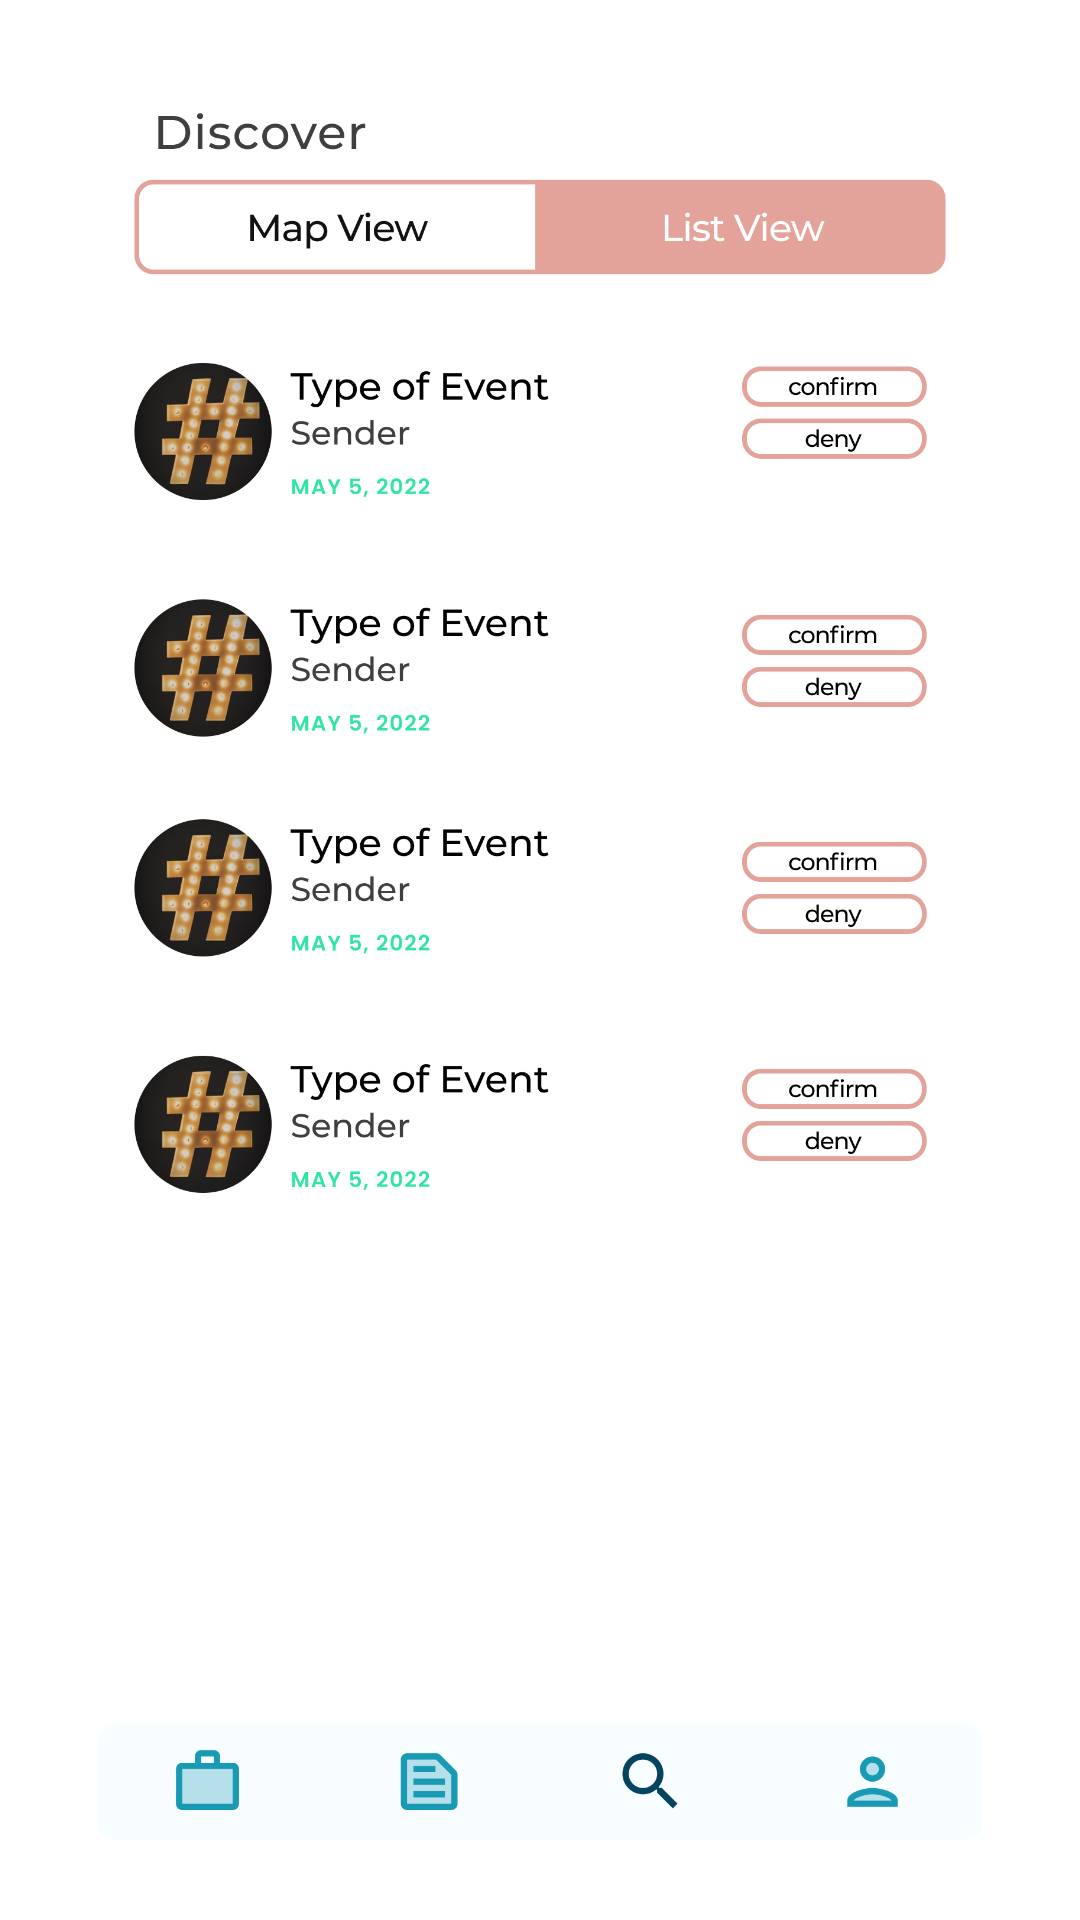

Write the Android layout XML for this screen, with the resource values it uses.
<!-- AndroidManifest.xml: application theme Theme.EasyTeamUp -->
<!-- res/layout/activity_discover_list.xml -->
<?xml version="1.0" encoding="utf-8"?>
<androidx.constraintlayout.widget.ConstraintLayout xmlns:android="http://schemas.android.com/apk/res/android"
    xmlns:app="http://schemas.android.com/apk/res-auto"
    xmlns:tools="http://schemas.android.com/tools"
    android:layout_width="match_parent"
    android:layout_height="match_parent"
    tools:context=".discover_list">

    <ImageView
        android:id="@+id/imageView7"
        android:layout_width="wrap_content"
        android:layout_height="wrap_content"
        app:srcCompat="@drawable/discoverlist"
        tools:layout_editor_absoluteX="0dp"
        tools:layout_editor_absoluteY="0dp" />

    <Button
        android:id="@+id/button10"
        android:layout_width="166dp"
        android:layout_height="43dp"
        android:background="#00FFFFFF"
        app:layout_constraintBottom_toBottomOf="@+id/imageView7"
        app:layout_constraintEnd_toEndOf="@+id/imageView7"
        app:layout_constraintHorizontal_bias="0.118"
        app:layout_constraintStart_toStartOf="@+id/imageView7"
        app:layout_constraintTop_toTopOf="parent"
        app:layout_constraintVertical_bias="0.096" />

    <androidx.recyclerview.widget.RecyclerView
        android:id="@+id/recycleViewer"
        android:layout_width="394dp"
        android:layout_height="166dp"
        app:layout_constraintBottom_toBottomOf="@+id/imageView7"
        app:layout_constraintEnd_toEndOf="parent"
        app:layout_constraintHorizontal_bias="1.0"
        app:layout_constraintStart_toStartOf="@+id/imageView7"
        app:layout_constraintTop_toTopOf="parent"
        app:layout_constraintVertical_bias="0.836">

    </androidx.recyclerview.widget.RecyclerView>

    <Button
        android:id="@+id/button13"
        android:layout_width="wrap_content"
        android:layout_height="wrap_content"
        android:background="#00FFFFFF"
        app:layout_constraintBottom_toBottomOf="@+id/imageView7"
        app:layout_constraintEnd_toEndOf="@+id/imageView7"
        app:layout_constraintHorizontal_bias="0.0"
        app:layout_constraintStart_toStartOf="@+id/imageView7"
        app:layout_constraintTop_toTopOf="@+id/imageView7"
        app:layout_constraintVertical_bias="0.955" />

    <Button
        android:id="@+id/button21"
        android:layout_width="wrap_content"
        android:layout_height="wrap_content"
        android:background="#00FFFFFF"
        app:layout_constraintBottom_toBottomOf="@+id/imageView7"
        app:layout_constraintEnd_toEndOf="@+id/imageView7"
        app:layout_constraintHorizontal_bias="0.323"
        app:layout_constraintStart_toStartOf="@+id/imageView7"
        app:layout_constraintTop_toTopOf="parent"
        app:layout_constraintVertical_bias="0.955" />

    <Button
        android:id="@+id/button22"
        android:layout_width="wrap_content"
        android:layout_height="wrap_content"
        android:background="#00FFFFFF"
        app:layout_constraintBottom_toBottomOf="@+id/imageView7"
        app:layout_constraintEnd_toEndOf="@+id/imageView7"
        app:layout_constraintHorizontal_bias="1.0"
        app:layout_constraintStart_toStartOf="@+id/imageView7"
        app:layout_constraintTop_toTopOf="@+id/imageView7"
        app:layout_constraintVertical_bias="0.955" />

    <Button
        android:id="@+id/button23"
        android:layout_width="wrap_content"
        android:layout_height="wrap_content"
        android:background="#00FFFFFF"
        app:layout_constraintBottom_toBottomOf="@+id/imageView7"
        app:layout_constraintEnd_toEndOf="parent"
        app:layout_constraintHorizontal_bias="0.676"
        app:layout_constraintStart_toStartOf="@+id/imageView7"
        app:layout_constraintTop_toTopOf="@+id/imageView7"
        app:layout_constraintVertical_bias="0.955" />

</androidx.constraintlayout.widget.ConstraintLayout>
<!-- resources referenced by this layout -->
<resources>
  <!-- drawable discoverlist: png bitmap (drawable, 399787 bytes) -->
  <style name="Theme.EasyTeamUp" parent="Theme.MaterialComponents.DayNight.NoActionBar">
          
          <item name="colorPrimary">@color/purple_500</item>
          <item name="colorPrimaryVariant">@color/purple_700</item>
          <item name="colorOnPrimary">@color/white</item>
          
          <item name="colorSecondary">@color/teal_200</item>
          <item name="colorSecondaryVariant">@color/teal_700</item>
          <item name="colorOnSecondary">@color/black</item>
          
          <item name="android:statusBarColor" tools:targetApi="l">?attr/colorPrimaryVariant</item>
          
      </style>
  <color name="purple_500">#ED9E98</color>
  <color name="purple_700">#ED9E98</color>
  <color name="white">#FFFFFFFF</color>
  <color name="teal_200">#FF03DAC5</color>
  <color name="teal_700">#FF018786</color>
  <color name="black">#FF000000</color>
</resources>
